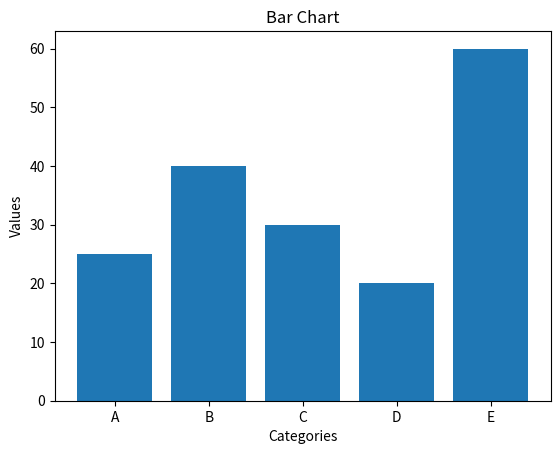

Write Python code to recreate this figure.
import matplotlib.pyplot as plt

categories = ['A', 'B', 'C', 'D', 'E']
values = [25, 40, 30, 20, 60]

plt.bar(categories, values)
plt.title('Bar Chart')
plt.xlabel('Categories')
plt.ylabel('Values')
plt.show()
